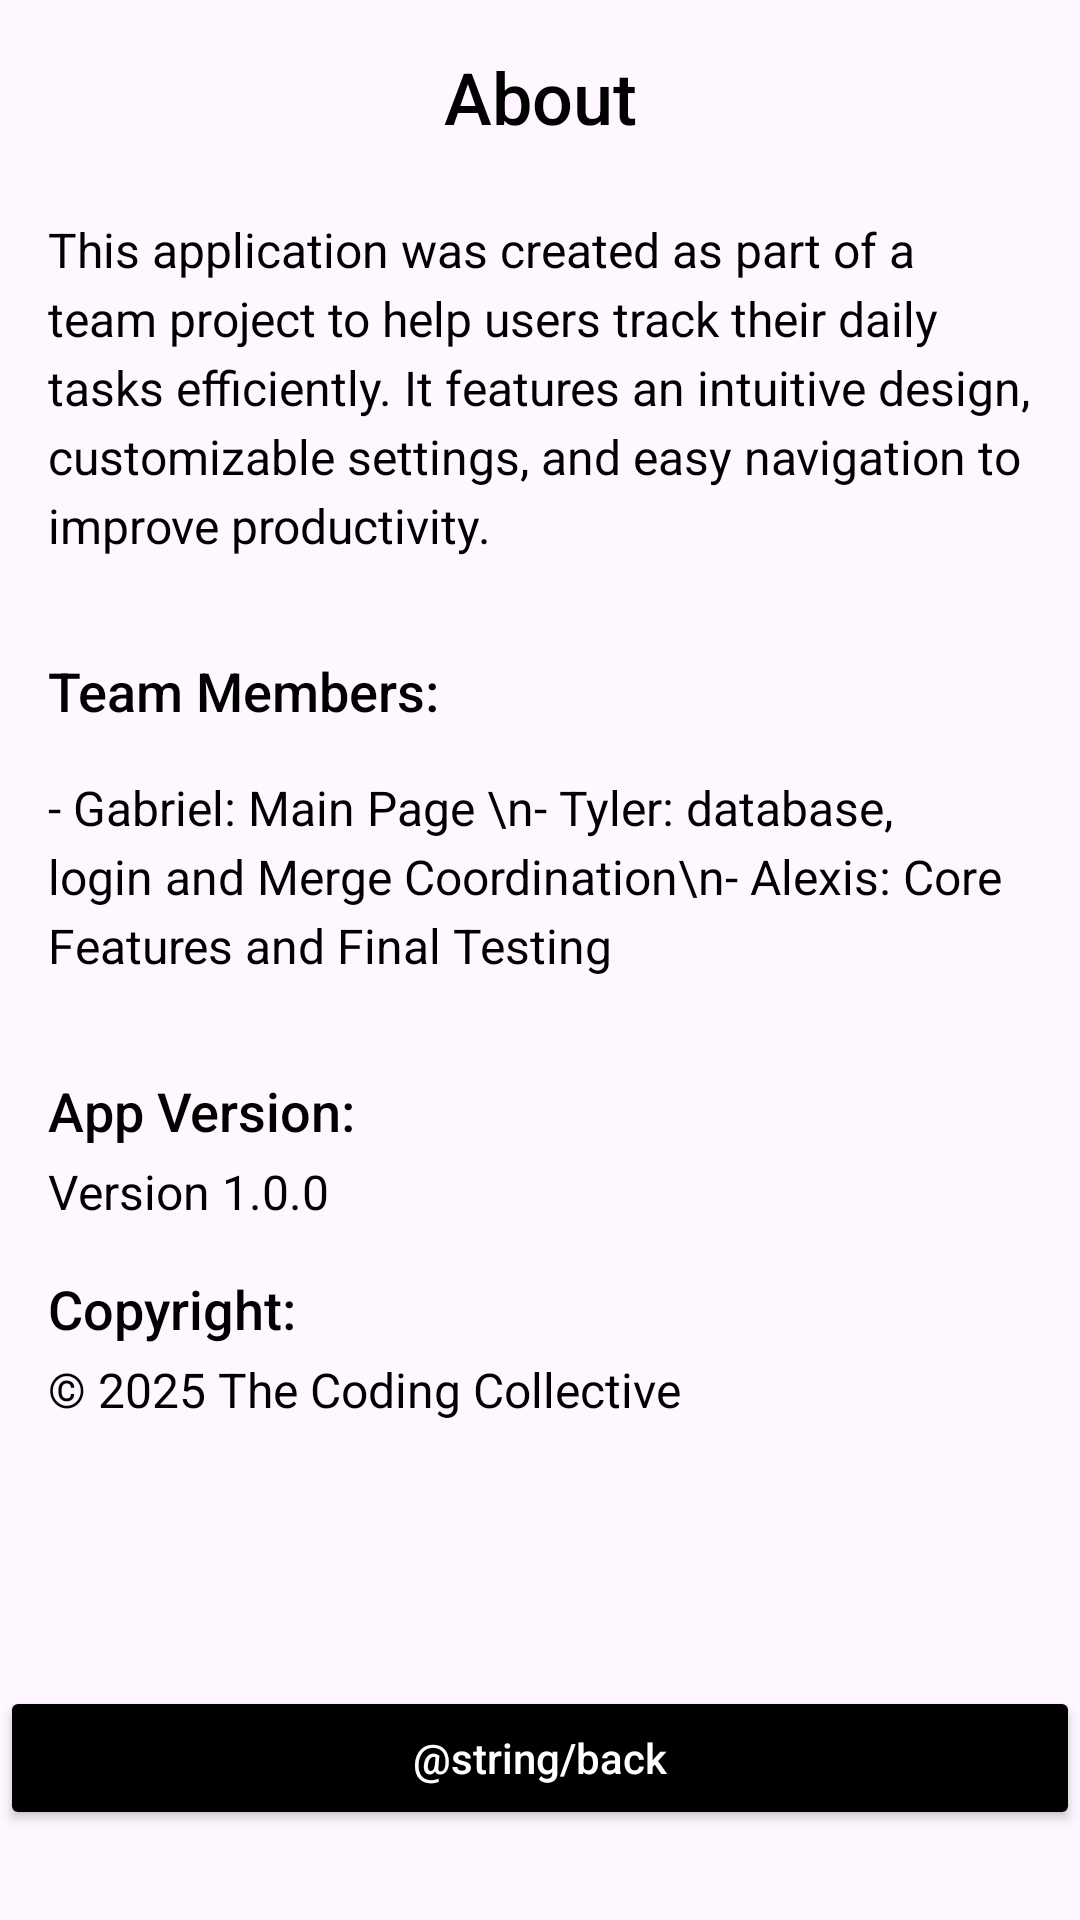

Reconstruct the res/layout file that produces this screen, plus the resources it refers to.
<!-- AndroidManifest.xml: application theme Theme.PlanPerfect -->
<!-- res/layout/fragment_about.xml -->
<?xml version="1.0" encoding="utf-8"?>
<androidx.constraintlayout.widget.ConstraintLayout
        xmlns:android="http://schemas.android.com/apk/res/android"
        xmlns:tools="http://schemas.android.com/tools"
        xmlns:app="http://schemas.android.com/apk/res-auto"
        android:layout_width="match_parent"
        android:layout_height="match_parent"
        android:background="@drawable/gradient_animation"
        tools:context=".fragments.AboutFragment" >

    <TextView
            android:id="@+id/aboutPageTitle"
            android:layout_width="wrap_content"
            android:layout_height="wrap_content"
            android:text="About"
            android:textSize="24sp"
            android:textColor="#000000"
            android:fontFamily="sans-serif-medium"
            app:layout_constraintTop_toTopOf="parent"
            app:layout_constraintStart_toStartOf="parent"
            app:layout_constraintEnd_toEndOf="parent"
            android:layout_marginTop="16dp" />

    <TextView
            android:id="@+id/aboutDescription"
            android:layout_width="0dp"
            android:layout_height="wrap_content"
            android:text="This application was created as part of a team project to help users track their daily tasks efficiently. It features an intuitive design, customizable settings, and easy navigation to improve productivity."
            android:textSize="16sp"
            android:textColor="#000000"
            android:lineSpacingExtra="4dp"
            android:padding="16dp"
            app:layout_constraintTop_toBottomOf="@id/aboutPageTitle"
            app:layout_constraintStart_toStartOf="parent"
            app:layout_constraintEnd_toEndOf="parent"
            android:layout_marginTop="8dp" />

    <TextView
            android:id="@+id/teamHeading"
            android:layout_width="wrap_content"
            android:layout_height="wrap_content"
            android:text="Team Members:"
            android:textSize="18sp"
            android:textColor="#000000"
            android:fontFamily="sans-serif-medium"
            app:layout_constraintTop_toBottomOf="@id/aboutDescription"
            app:layout_constraintStart_toStartOf="parent"
            android:layout_marginTop="16dp"
            android:layout_marginStart="16dp" />

    <TextView
            android:id="@+id/teamMembers"
            android:layout_width="0dp"
            android:layout_height="wrap_content"
            android:text="- Gabriel: Main Page \n- Tyler: database, login and Merge Coordination\n- Alexis: Core Features and Final Testing"
            android:textSize="16sp"
            android:textColor="#000000"
            android:lineSpacingExtra="4dp"
            android:padding="16dp"
            app:layout_constraintTop_toBottomOf="@id/teamHeading"
            app:layout_constraintStart_toStartOf="parent"
            app:layout_constraintEnd_toEndOf="parent" />

    <TextView
            android:id="@+id/versionHeading"
            android:layout_width="wrap_content"
            android:layout_height="wrap_content"
            android:text="App Version:"
            android:textSize="18sp"
            android:textColor="#000000"
            android:fontFamily="sans-serif-medium"
            app:layout_constraintTop_toBottomOf="@id/teamMembers"
            app:layout_constraintStart_toStartOf="parent"
            android:layout_marginTop="16dp"
            android:layout_marginStart="16dp" />

    <TextView
            android:id="@+id/appVersion"
            android:layout_width="wrap_content"
            android:layout_height="wrap_content"
            android:text="Version 1.0.0"
            android:textSize="16sp"
            android:textColor="#000000"
            app:layout_constraintTop_toBottomOf="@id/versionHeading"
            app:layout_constraintStart_toStartOf="parent"
            android:layout_marginTop="4dp"
            android:layout_marginStart="16dp" />

    <TextView
            android:id="@+id/copyrightHeading"
            android:layout_width="wrap_content"
            android:layout_height="wrap_content"
            android:text="Copyright:"
            android:textSize="18sp"
            android:textColor="#000000"
            android:fontFamily="sans-serif-medium"
            app:layout_constraintTop_toBottomOf="@id/appVersion"
            app:layout_constraintStart_toStartOf="parent"
            android:layout_marginTop="16dp"
            android:layout_marginStart="16dp" />

    <TextView
            android:id="@+id/copyrightInfo"
            android:layout_width="wrap_content"
            android:layout_height="wrap_content"
            android:text="© 2025 The Coding Collective"
            android:textSize="16sp"
            android:textColor="#000000"
            app:layout_constraintTop_toBottomOf="@id/copyrightHeading"
            app:layout_constraintStart_toStartOf="parent"
            android:layout_marginTop="4dp"
            android:layout_marginStart="16dp" />

    
    <LinearLayout
            android:id="@+id/footerNavigation"
            android:layout_width="0dp"
            android:layout_height="wrap_content"
            android:orientation="horizontal"
            app:layout_constraintBottom_toBottomOf="parent"
            app:layout_constraintStart_toStartOf="parent"
            app:layout_constraintEnd_toEndOf="parent"
            android:layout_marginTop="24dp"
            android:layout_marginBottom="30dp">

        <Button
                android:id="@+id/btnBack"
                android:layout_width="match_parent"
                android:layout_height="wrap_content"
                android:text="@string/back"
                android:textAllCaps="false"
                android:backgroundTint="#000000"
                android:textColor="#FFFFFF"
                android:layout_marginTop="35dp"
                android:padding="12dp"
                android:elevation="4dp"
                app:layout_constraintTop_toBottomOf="@id/copyrightInfo"
                app:layout_constraintStart_toStartOf="parent"/>

    </LinearLayout>

</androidx.constraintlayout.widget.ConstraintLayout>
<!-- resources referenced by this layout -->
<resources>
  <!-- drawable gradient_animation (drawable) -->
  <?xml version="1.0" encoding="utf-8"?>
  <animation-list xmlns:android="http://schemas.android.com/apk/res/android">
  
      <item android:duration="5000"
            android:drawable="@drawable/gradient_start" />
  
      <item android:duration="5000"
            android:drawable="@drawable/gradient_center" />
  
      <item android:duration="5000"
            android:drawable="@drawable/gradient_end" />
  
  </animation-list>
  <style name="Theme.PlanPerfect" parent="Base.Theme.PlanPerfect" />
  <style name="Base.Theme.PlanPerfect" parent="Theme.Material3.DayNight.NoActionBar">
          
          
      </style>
</resources>
